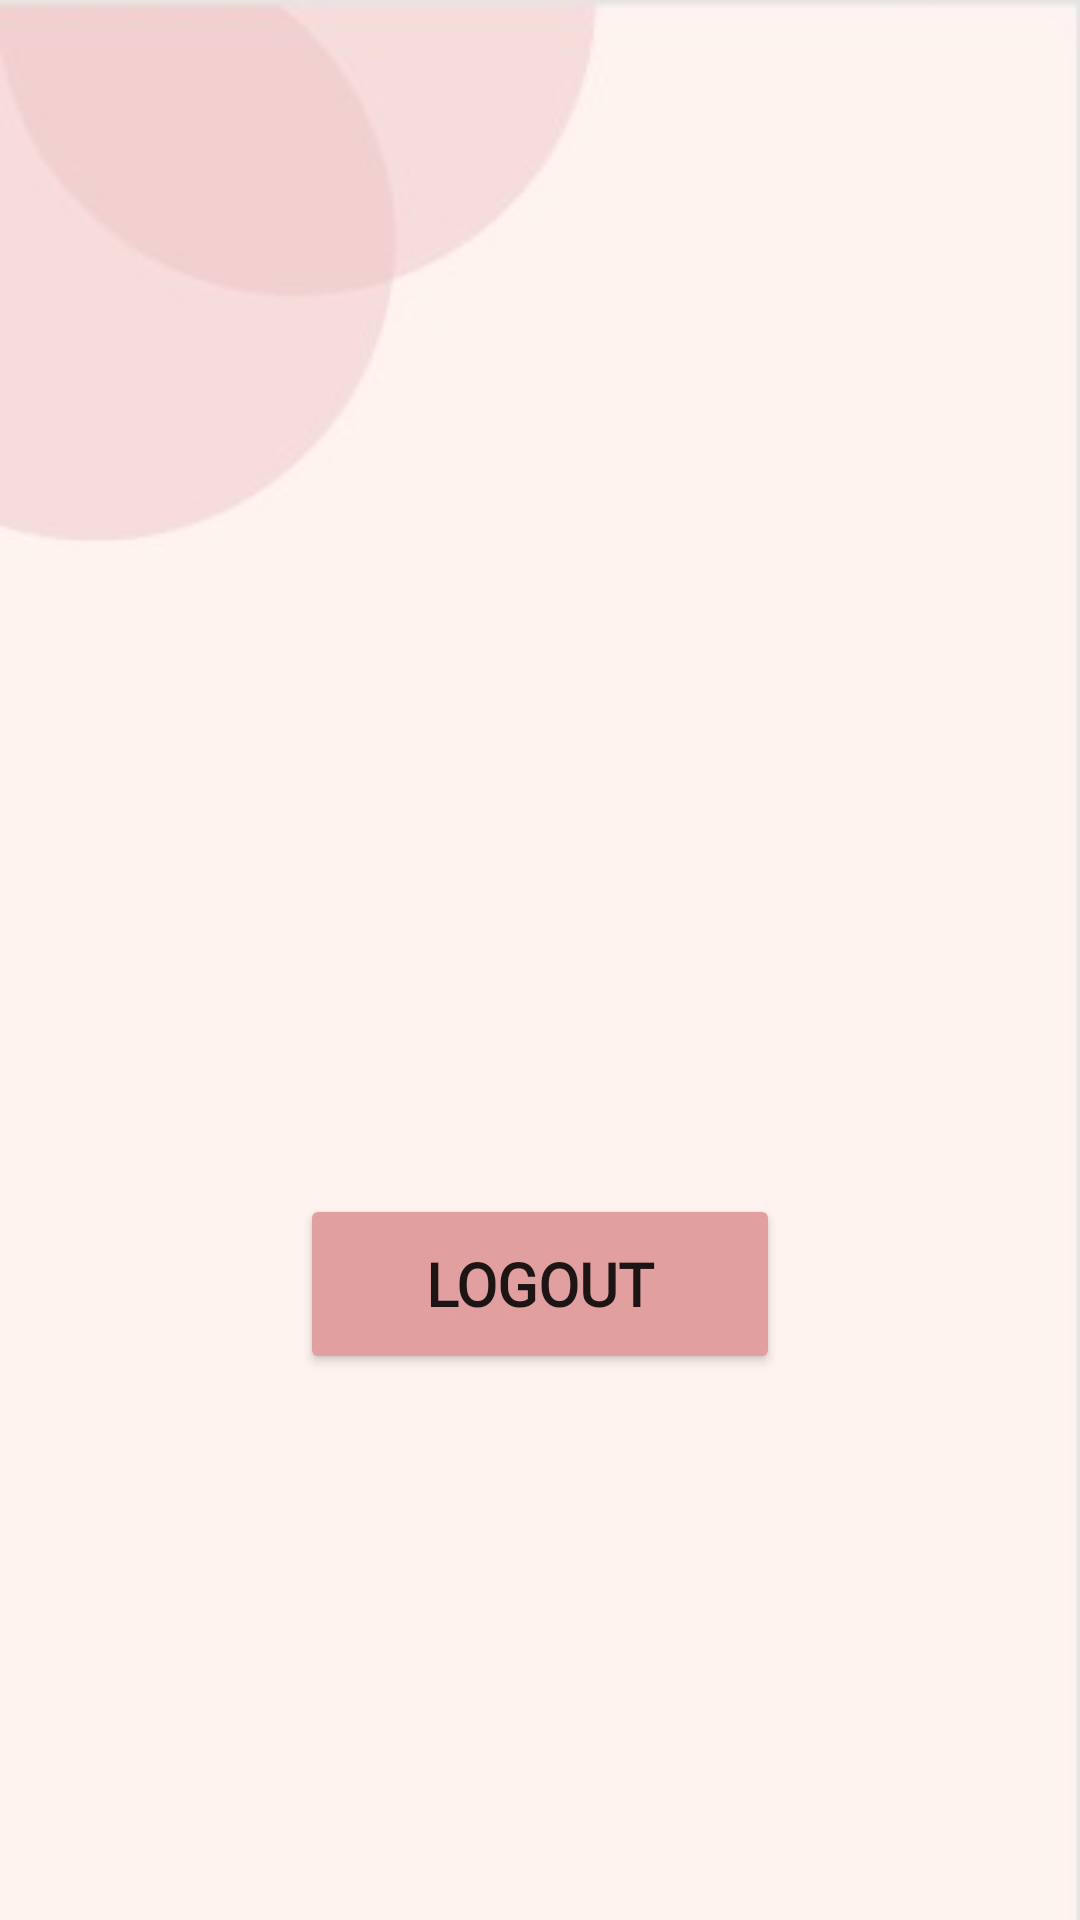

Produce the Android XML layout that renders to this screen, including the resource entries it uses.
<!-- AndroidManifest.xml: application theme Theme.Nummus -->
<!-- res/layout/activity_settings.xml -->
<?xml version="1.0" encoding="utf-8"?>
<androidx.constraintlayout.widget.ConstraintLayout xmlns:android="http://schemas.android.com/apk/res/android"
    xmlns:app="http://schemas.android.com/apk/res-auto"
    xmlns:tools="http://schemas.android.com/tools"
    android:layout_width="match_parent"
    android:layout_height="match_parent"
    android:background="@drawable/background"
    tools:context=".settings">

    <Button
        android:id="@+id/logout"
        android:layout_width="match_parent"
        android:layout_height="60dp"
        android:layout_centerHorizontal="true"
        android:fontFamily="@font/ageopersonalusebold"
        android:text="Logout"
        android:textSize="20dp"

        android:layout_marginStart="100dp"
        android:layout_marginTop="240dp"
        android:layout_marginEnd="100dp"
        android:layout_marginBottom="24dp"
        android:textStyle="bold"
        app:backgroundTint="#E19F9F"
        app:layout_constraintBottom_toBottomOf="parent"
        app:layout_constraintEnd_toEndOf="parent"
        app:layout_constraintStart_toStartOf="parent"
        app:layout_constraintTop_toTopOf="parent" />

</androidx.constraintlayout.widget.ConstraintLayout>
<!-- resources referenced by this layout -->
<resources>
  <!-- drawable background: jpeg bitmap (drawable, 3622 bytes) -->
  <style name="Theme.Nummus" parent="Theme.MaterialComponents.DayNight.DarkActionBar">
          
          <item name="colorPrimary">@color/purple_500</item>
          <item name="colorPrimaryVariant">@color/purple_700</item>
          <item name="colorOnPrimary">@color/white</item>
          
          <item name="colorSecondary">@color/teal_200</item>
          <item name="colorSecondaryVariant">@color/teal_700</item>
          <item name="colorOnSecondary">@color/black</item>
          
          <item name="android:statusBarColor" tools:targetApi="l">?attr/colorPrimaryVariant</item>
          
      </style>
  <!-- not gathered from this repository: default colours our renderer supplied (Android Studio template values) -->
  <color name="purple_500">#FF6200EE</color>
  <color name="purple_700">#FF3700B3</color>
  <color name="teal_200">#FF03DAC5</color>
  <color name="teal_700">#FF018786</color>
  <color name="black">#FF000000</color>
  <color name="white">#FFFFFFFF</color>
</resources>
